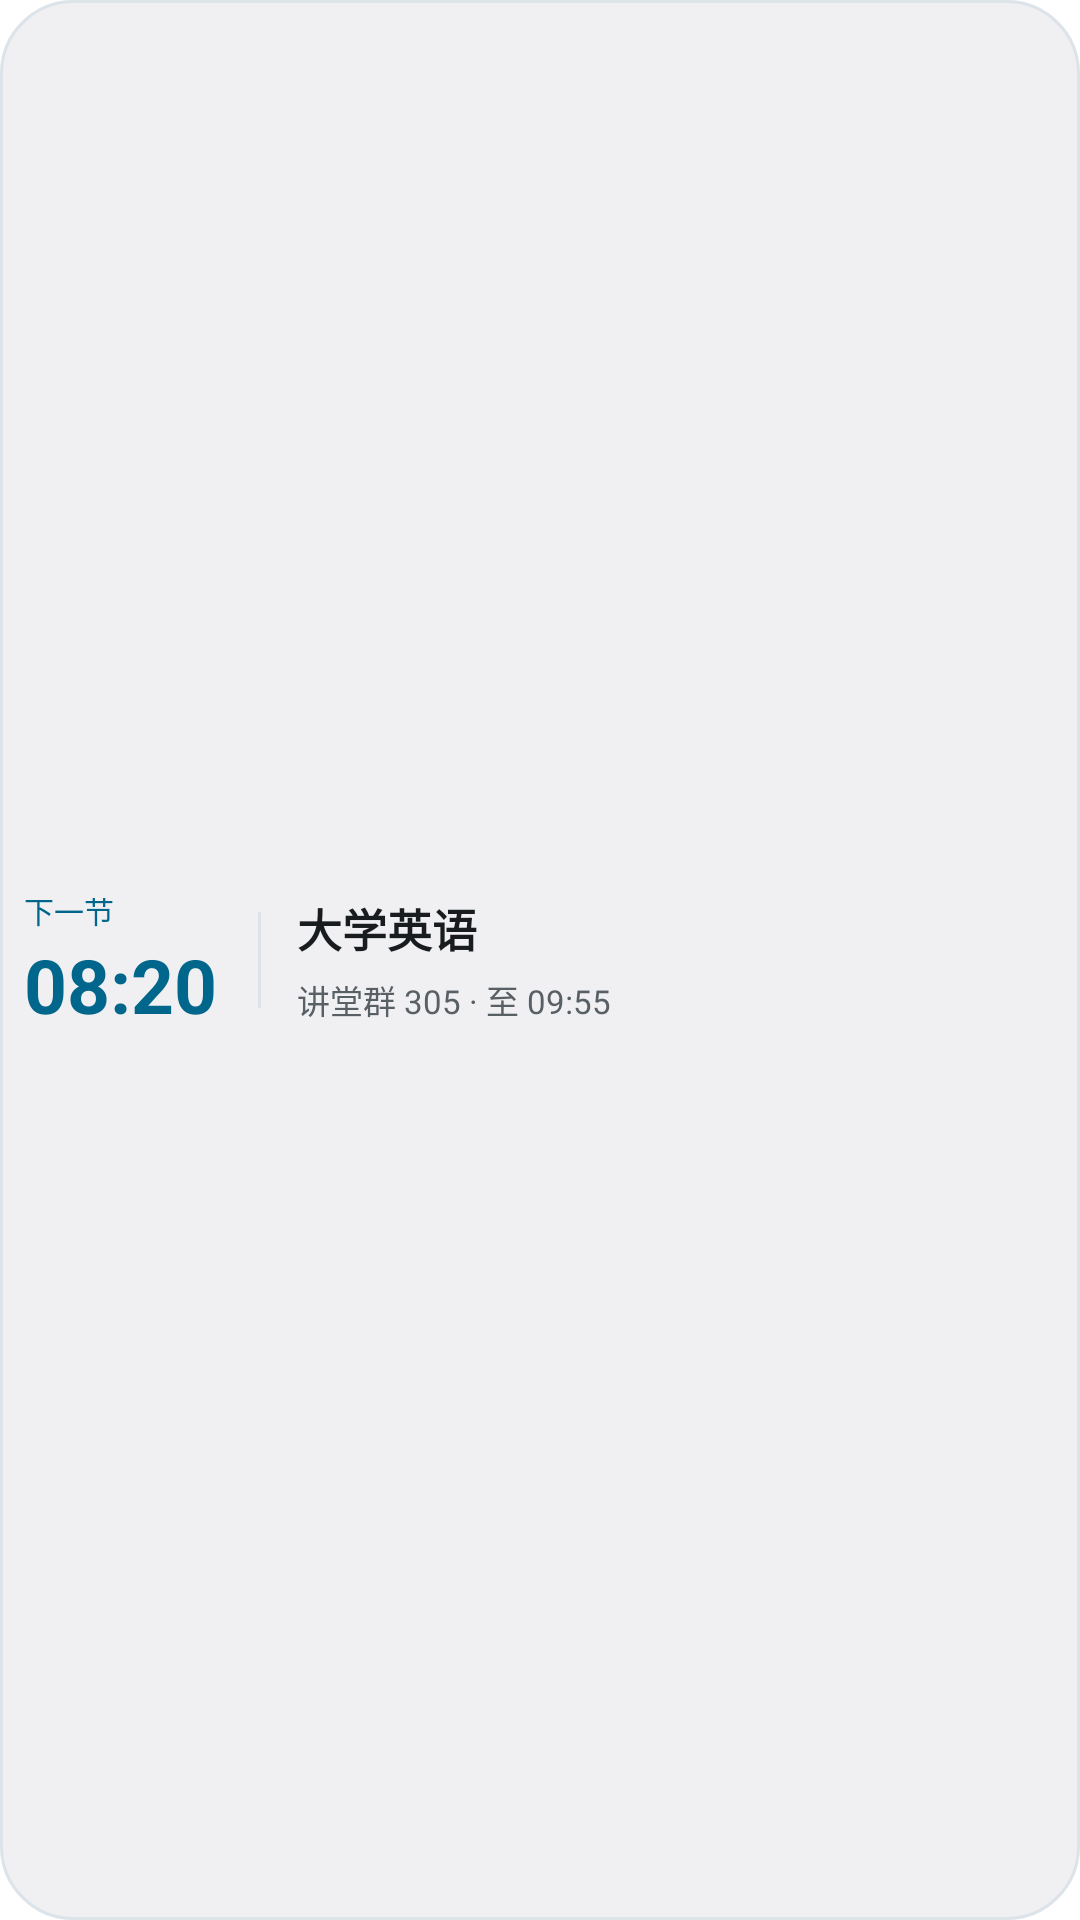

Reconstruct the res/layout file that produces this screen, plus the resources it refers to.
<!-- AndroidManifest.xml: application theme Theme.kezhi -->
<!-- res/layout/course_widget_strip.xml -->
<LinearLayout xmlns:android="http://schemas.android.com/apk/res/android" android:id="@android:id/background" android:layout_width="match_parent" android:layout_height="match_parent" android:orientation="horizontal" android:gravity="center_vertical" android:padding="8dp" android:background="@drawable/widget_background">
<LinearLayout android:layout_width="78dp" android:layout_height="match_parent" android:gravity="center_vertical" android:orientation="vertical">
<TextView android:id="@+id/widget_status" android:layout_width="match_parent" android:layout_height="wrap_content" android:text="下一节" android:textSize="10sp" android:textColor="@color/widget_accent" android:includeFontPadding="false" android:maxLines="1" android:ellipsize="end" />
<TextView android:id="@+id/widget_time" android:layout_width="match_parent" android:layout_height="wrap_content" android:text="08:20" android:textSize="25sp" android:textColor="@color/widget_accent" android:includeFontPadding="false" android:maxLines="1" android:ellipsize="end" android:textStyle="bold" android:layout_marginTop="4dp"/>
</LinearLayout>
<ImageView android:importantForAccessibility="no" android:layout_width="1dp" android:layout_height="32dp" android:background="@color/widget_outline" android:layout_marginEnd="12dp"/>
<LinearLayout android:layout_width="0dp" android:layout_weight="1" android:layout_height="match_parent" android:gravity="center_vertical" android:orientation="vertical">
<TextView android:id="@+id/widget_next_title" android:layout_width="match_parent" android:layout_height="wrap_content" android:text="大学英语" android:textSize="15sp" android:textColor="@color/widget_text" android:includeFontPadding="false" android:maxLines="1" android:ellipsize="end" android:textStyle="bold"/>
<TextView android:id="@+id/widget_next_meta" android:layout_width="match_parent" android:layout_height="wrap_content" android:text="讲堂群 305 · 至 09:55" android:textSize="11sp" android:textColor="@color/widget_muted" android:includeFontPadding="false" android:maxLines="1" android:ellipsize="end" android:layout_marginTop="5dp"/>
</LinearLayout></LinearLayout>
<!-- resources referenced by this layout -->
<resources>
  <color name="widget_accent">#3156B8</color>
  <color name="widget_muted">#596177</color>
  <color name="widget_outline">#E1E6F2</color>
  <color name="widget_text">#202638</color>
  <!-- drawable widget_background (drawable) -->
  <ripple xmlns:android="http://schemas.android.com/apk/res/android" android:color="@color/widget_ripple"><item><shape><solid android:color="@color/widget_surface"/><corners android:radius="24dp"/><stroke android:width="1dp" android:color="@color/widget_outline"/></shape></item></ripple>
  <style name="Theme.kezhi" parent="Theme.MaterialComponents.DayNight.NoActionBar">
          
      </style>
  <color name="widget_ripple">#203156B8</color>
  <color name="widget_surface">#F8F9FF</color>
</resources>
